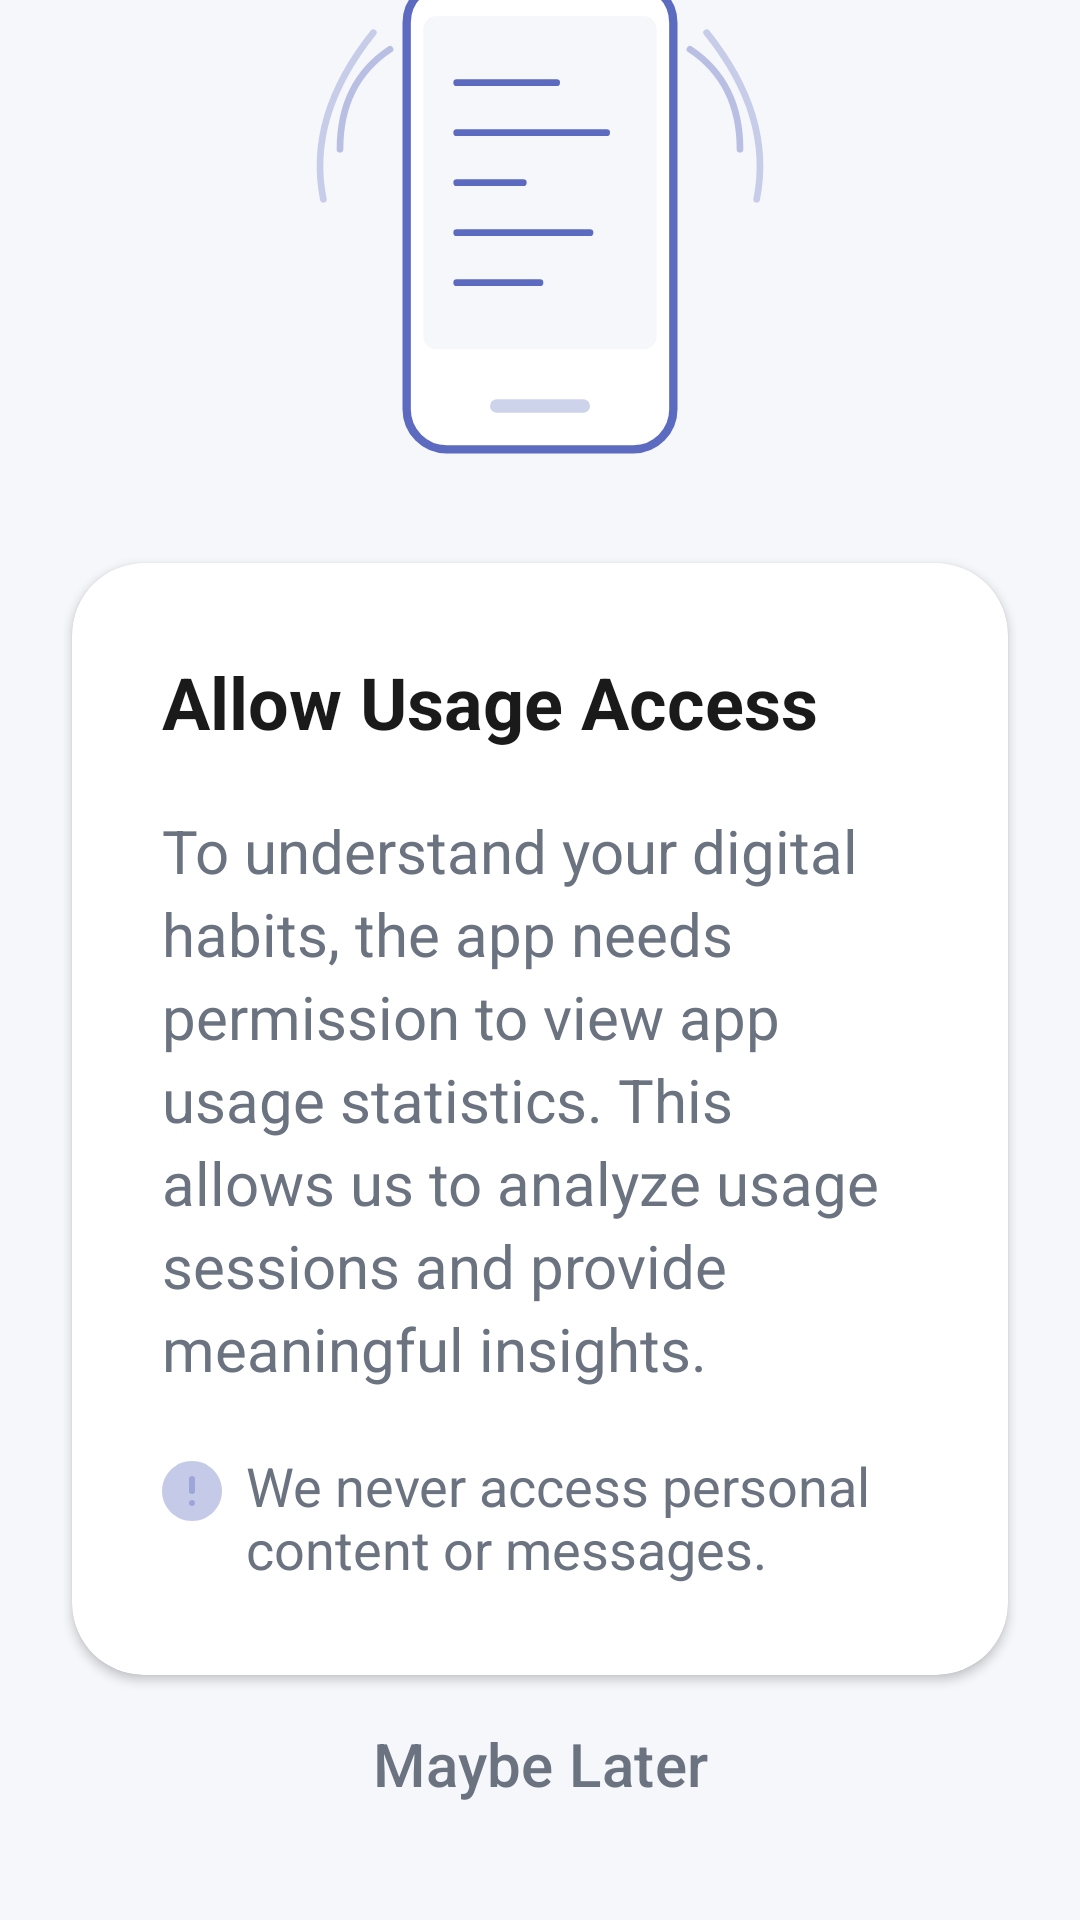

Write the Android layout XML for this screen, with the resource values it uses.
<!-- AndroidManifest.xml: application theme Theme.Project2DigitalWellbeing -->
<!-- res/layout/activity_permission.xml -->
<?xml version="1.0" encoding="utf-8"?>
<androidx.constraintlayout.widget.ConstraintLayout xmlns:android="http://schemas.android.com/apk/res/android"
    xmlns:app="http://schemas.android.com/apk/res-auto"
    xmlns:tools="http://schemas.android.com/tools"
    android:id="@+id/main"
    android:background="#F6F7FB"
    android:layout_width="match_parent"
    android:layout_height="match_parent"
    tools:context=".presentation.onboarding.PermissionActivity">

    
    <ImageView
        android:id="@+id/imgIllustration"
        android:layout_width="200dp"
        android:layout_height="200dp"
        android:src="@drawable/ic_usage_access"
        android:contentDescription="Usage illustration"
        app:layout_constraintTop_toTopOf="parent"
        app:layout_constraintBottom_toTopOf="@id/cardContent"
        app:layout_constraintStart_toStartOf="parent"
        app:layout_constraintEnd_toEndOf="parent"
        android:layout_marginTop="64dp"
        android:layout_marginBottom="16dp"/>

    
    <com.google.android.material.card.MaterialCardView
        android:id="@+id/cardContent"
        android:layout_width="0dp"
        android:layout_height="wrap_content"
        android:layout_marginHorizontal="24dp"
        android:layout_marginBottom="16dp"
        app:cardCornerRadius="24dp"
        app:cardElevation="2dp"
        app:strokeWidth="0dp"
        android:backgroundTint="@color/white"
        app:layout_constraintTop_toBottomOf="@id/imgIllustration"
        app:layout_constraintBottom_toTopOf="@id/layoutButtons"
        app:layout_constraintStart_toStartOf="parent"
        app:layout_constraintEnd_toEndOf="parent">

        <LinearLayout
            android:layout_width="match_parent"
            android:layout_height="wrap_content"
            android:orientation="vertical"
            android:padding="30dp">

            
            <TextView
                android:id="@+id/tvTitle"
                android:layout_width="wrap_content"
                android:layout_height="wrap_content"
                android:text="Allow Usage Access"
                android:textSize="24sp"
                android:textStyle="bold"
                android:textColor="#1A1A1A"
                android:layout_marginBottom="20dp"/>

            
            <TextView
                android:id="@+id/tvDescription"
                android:layout_width="match_parent"
                android:layout_height="wrap_content"
                android:text="To understand your digital habits, the app needs permission to view app usage statistics. This allows us to analyze usage sessions and provide meaningful insights."
                android:textSize="20sp"
                android:textColor="#6B7280"
                android:lineSpacingExtra="4dp"
                android:layout_marginBottom="20dp"/>

            
            <LinearLayout
                android:layout_width="match_parent"
                android:layout_height="wrap_content"
                android:orientation="horizontal"
                android:gravity="top">

                <ImageView
                    android:layout_width="20dp"
                    android:layout_height="20dp"
                    android:src="@drawable/ic_info"
                    android:layout_marginEnd="8dp"
                    android:layout_marginTop="4dp"
                    android:alpha="0.6"
                    app:tint="#5C6BC0" />

                <TextView
                    android:id="@+id/tvNote"
                    android:layout_width="0dp"
                    android:layout_height="wrap_content"
                    android:layout_weight="1"
                    android:text="We never access personal content or messages."
                    android:textSize="18sp"
                    android:textColor="#6B7280"/>

            </LinearLayout>

        </LinearLayout>

    </com.google.android.material.card.MaterialCardView>

    
    <LinearLayout
        android:id="@+id/layoutButtons"
        android:layout_width="0dp"
        android:layout_height="wrap_content"
        android:orientation="vertical"
        android:layout_marginHorizontal="24dp"
        android:layout_marginBottom="24dp"
        app:layout_constraintBottom_toBottomOf="parent"
        app:layout_constraintStart_toStartOf="parent"
        app:layout_constraintEnd_toEndOf="parent">

        
        <com.google.android.material.button.MaterialButton
            android:id="@+id/btnOpenSettings"
            android:layout_width="match_parent"
            android:layout_height="66dp"
            android:text="Open Settings"
            android:textSize="20sp"
            android:textAllCaps="false"
            android:textColor="@android:color/white"
            android:layout_marginBottom="12dp"
            app:cornerRadius="28dp"
            android:backgroundTint="#5C6BC0"/>

        
        <com.google.android.material.button.MaterialButton
            android:id="@+id/btnMaybeLater"
            android:layout_width="match_parent"
            android:layout_height="56dp"
            android:text="Maybe Later"
            android:textSize="20sp"
            android:textAllCaps="false"
            android:textColor="#6B7280"
            app:cornerRadius="28dp"
            android:backgroundTint="@android:color/transparent"/>

    </LinearLayout>
</androidx.constraintlayout.widget.ConstraintLayout>
<!-- resources referenced by this layout -->
<resources>
  <color name="white">#FFFFFFFF</color>
  <!-- drawable ic_info (drawable) -->
  <vector xmlns:android="http://schemas.android.com/apk/res/android"
      android:width="20dp"
      android:height="20dp"
      android:viewportWidth="20"
      android:viewportHeight="20">
    <path
        android:pathData="M10,0C4.48,0 0,4.48 0,10C0,15.52 4.48,20 10,20C15.52,20 20,15.52 20,10C20,4.48 15.52,0 10,0Z"
        android:fillColor="#5C6BC0"
        android:fillAlpha="0.6"/>
    <path
        android:pathData="M10,5L10,5A1,1 0,0 1,11 6L11,10A1,1 0,0 1,10 11L10,11A1,1 0,0 1,9 10L9,6A1,1 0,0 1,10 5z"
        android:fillColor="#ffffff"/>
    <path
        android:pathData="M10,13L10,13A1,1 0,0 1,11 14L11,14A1,1 0,0 1,10 15L10,15A1,1 0,0 1,9 14L9,14A1,1 0,0 1,10 13z"
        android:fillColor="#ffffff"/>
  </vector>
  <!-- drawable ic_usage_access: vector/xml drawable (drawable, 2813 chars, omitted) -->
  <style name="Theme.Project2DigitalWellbeing" parent="Base.Theme.Project2DigitalWellbeing" />
  <style name="Base.Theme.Project2DigitalWellbeing" parent="Theme.Material3.DayNight.NoActionBar">
          
          
      </style>
</resources>
